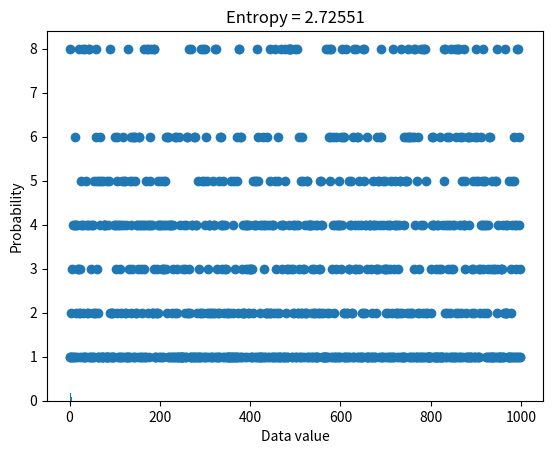
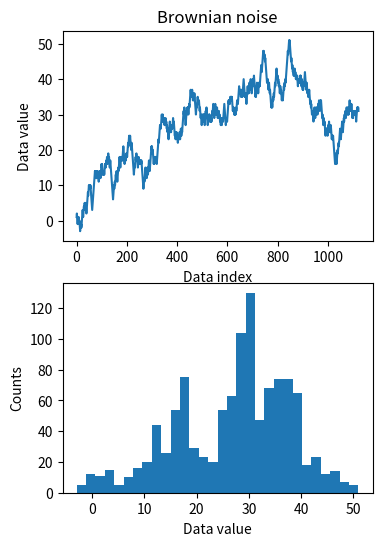

Source code (Python) for these figures, in order:
#!/usr/bin/env python
# coding: utf-8

# # COURSE: Master statistics and machine learning: Intuition, Math, code
# ##### COURSE URL: udemy.com/course/statsml_x/?couponCode=202304 
# ## SECTION: Descriptive statistics
# ### VIDEO: Entropy
# [redacted]

# In[ ]:


# import libraries
import matplotlib.pyplot as plt
import numpy as np


# In[ ]:


## "discrete" entropy

# generate data
N = 1000
numbers = np.ceil( 8*np.random.rand(N)**2 )
numbers[numbers==7] = 4
plt.plot(numbers,'o')


# In[ ]:


## "discrete" entropy

# generate data
N = 1000
numbers = np.ceil( 8*np.random.rand(N)**2 )


# get counts and probabilities
u = np.unique(numbers)
probs = np.zeros(len(u))

for ui in range(len(u)):
    probs[ui] = sum(numbers==u[ui]) / N

    
# compute entropy
entropee = -sum( probs*np.log2(probs+np.finfo(float).eps) )


# plot
plt.bar(u,probs)
plt.title('Entropy = %g'%entropee)
plt.xlabel('Data value')
plt.ylabel('Probability')
plt.show()


# In[ ]:


## for random variables

# create Brownian noise
N = 1123
brownnoise = np.cumsum( np.sign(np.random.randn(N)) )

fig,ax = plt.subplots(2,1,figsize=(4,6))
ax[0].plot(brownnoise)
ax[0].set_xlabel('Data index')
ax[0].set_ylabel('Data value')
ax[0].set_title('Brownian noise')

ax[1].hist(brownnoise,30)
ax[1].set_xlabel('Data value')
ax[1].set_ylabel('Counts')
plt.show()


# In[ ]:


### now compute entropy
# number of bins
nbins = 50

# bin the data and convert to probability
nPerBin,bins = np.histogram(brownnoise,nbins)
probs = nPerBin / sum(nPerBin)

# compute entropy
entro = -sum( probs*np.log2(probs+np.finfo(float).eps) )

print('Entropy = %g'%entro)


# In[ ]:





# In[ ]:




